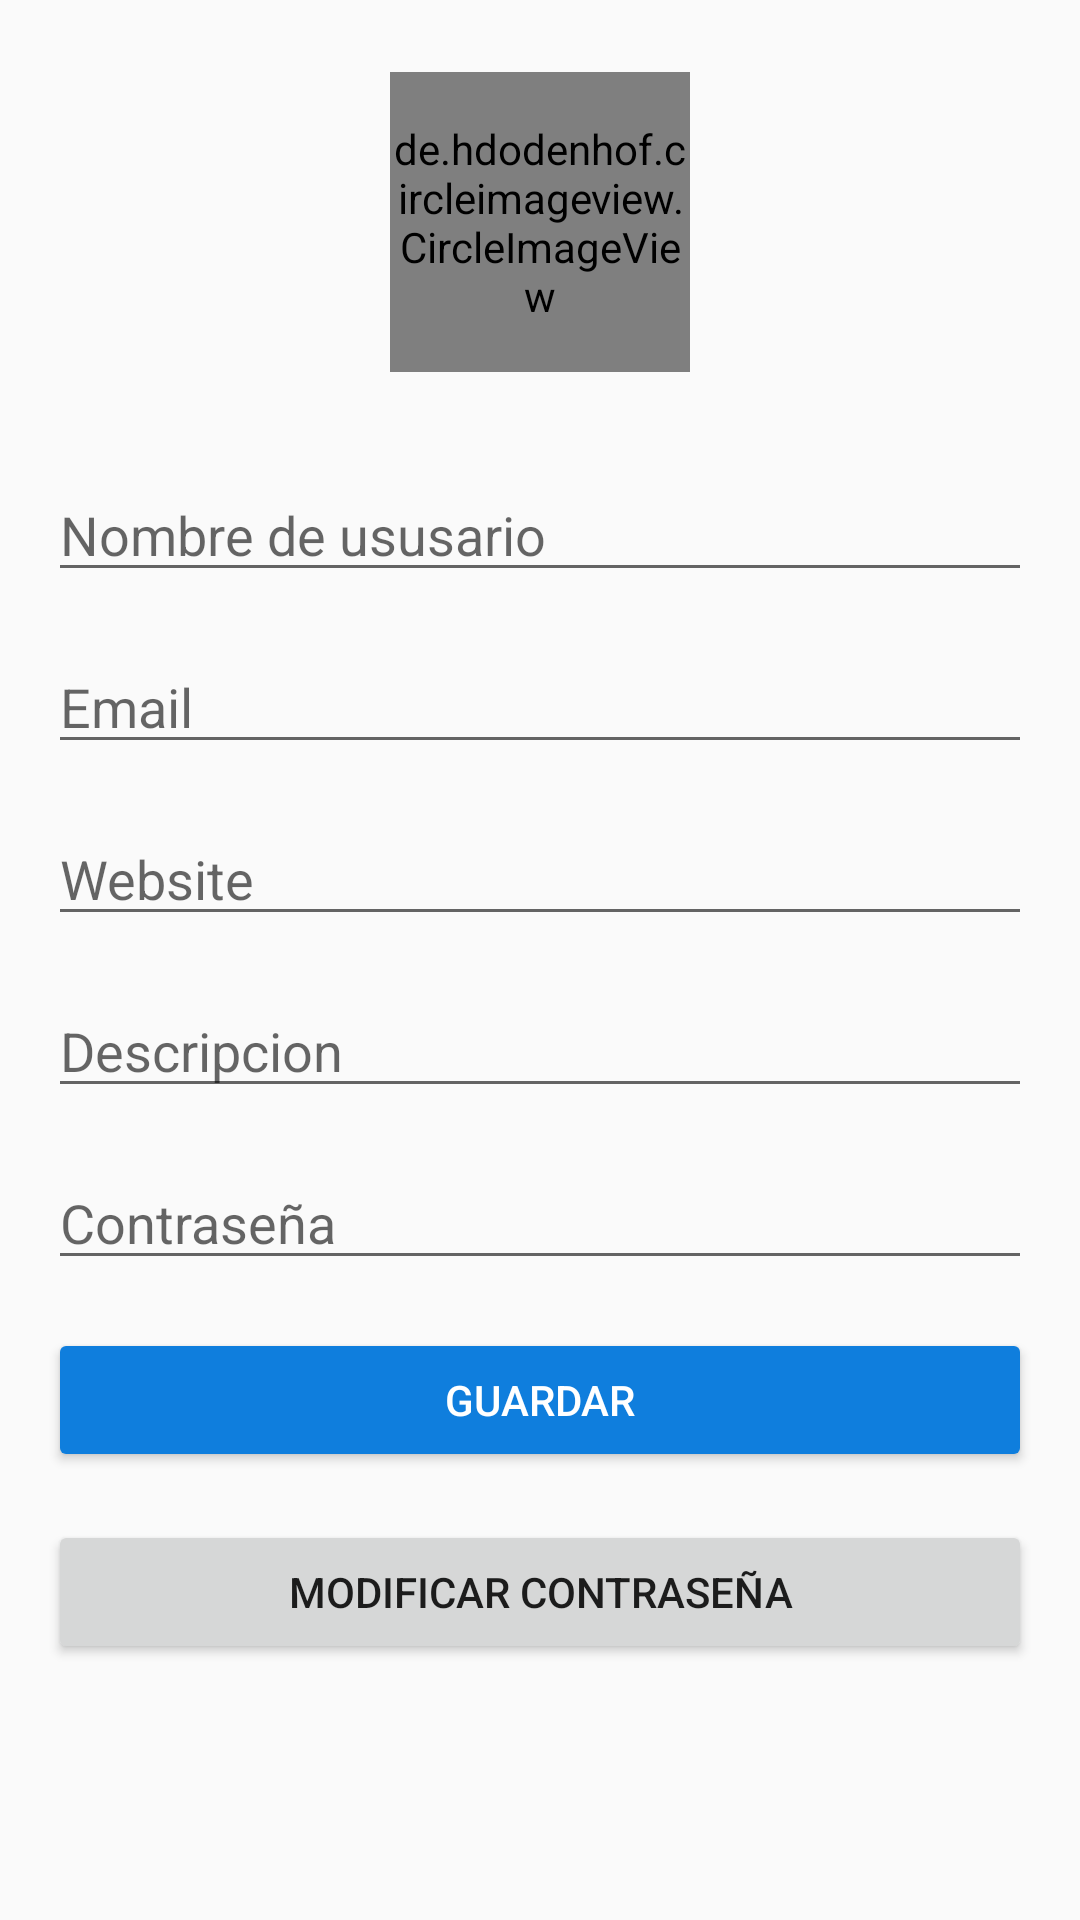

Produce the Android XML layout that renders to this screen, including the resource entries it uses.
<!-- AndroidManifest.xml: application theme AppTheme -->
<!-- res/layout/profile_fragment.xml -->
<?xml version="1.0" encoding="utf-8"?>
<ScrollView xmlns:android="http://schemas.android.com/apk/res/android"
    xmlns:app="http://schemas.android.com/apk/res-auto"
    xmlns:tools="http://schemas.android.com/tools"
    android:layout_width="match_parent"
    android:layout_height="match_parent"
    tools:layout_editor_absoluteX="16dp"
    tools:layout_editor_absoluteY="16dp">

    <androidx.constraintlayout.widget.ConstraintLayout
        android:layout_width="match_parent"
        android:layout_height="wrap_content"
        android:padding="16dp"
        tools:context=".ui.profile.ProfileFragment">


        <de.hdodenhof.circleimageview.CircleImageView
            android:id="@+id/imageViewAvatar"
            android:layout_width="100dp"
            android:layout_height="100dp"
            android:layout_marginStart="8dp"
            android:layout_marginTop="8dp"
            android:layout_marginEnd="8dp"
            android:src="@drawable/ic_account_circle_black_24dp"
            app:layout_constraintEnd_toEndOf="parent"
            app:layout_constraintStart_toStartOf="parent"
            app:layout_constraintTop_toTopOf="parent" />

        <EditText
            android:id="@+id/editTextUsername"
            android:layout_width="0dp"
            android:layout_height="wrap_content"
            android:layout_marginTop="32dp"
            android:ems="10"
            android:hint="@string/hint_username"
            android:importantForAutofill="no"
            android:inputType="textPersonName"
            app:layout_constraintEnd_toEndOf="parent"
            app:layout_constraintStart_toStartOf="parent"
            app:layout_constraintTop_toBottomOf="@+id/imageViewAvatar" />

        <EditText
            android:id="@+id/editTextEmail"
            android:layout_width="0dp"
            android:layout_height="wrap_content"
            android:layout_marginTop="16dp"
            android:ems="10"
            android:hint="@string/hint_email"
            android:inputType="textPersonName"
            app:layout_constraintEnd_toEndOf="parent"
            app:layout_constraintStart_toStartOf="parent"
            app:layout_constraintTop_toBottomOf="@+id/editTextUsername" />

        <EditText
            android:id="@+id/editTextCurrentPassword"
            android:layout_width="0dp"
            android:layout_height="wrap_content"
            android:layout_marginTop="16dp"
            android:ems="10"
            android:hint="@string/hint_password"
            android:inputType="textPassword"
            app:layout_constraintEnd_toEndOf="parent"
            app:layout_constraintHorizontal_bias="0.781"
            app:layout_constraintStart_toStartOf="parent"
            app:layout_constraintTop_toBottomOf="@+id/editTextDescripcion" />

        <Button
            android:id="@+id/buttonSave"
            android:layout_width="0dp"
            android:layout_height="wrap_content"
            android:layout_marginTop="16dp"
            android:backgroundTint="@color/colorAzul"
            android:text="Guardar"
            android:textColor="@android:color/white"
            app:layout_constraintEnd_toEndOf="parent"
            app:layout_constraintHorizontal_bias="0.781"
            app:layout_constraintStart_toStartOf="parent"
            app:layout_constraintTop_toBottomOf="@+id/editTextCurrentPassword" />

        <Button
            android:id="@+id/buttonChangePass"
            android:layout_width="0dp"
            android:layout_height="wrap_content"
            android:layout_marginTop="16dp"
            android:text="Modificar contraseña"
            app:layout_constraintEnd_toEndOf="parent"
            app:layout_constraintHorizontal_bias="0.781"
            app:layout_constraintStart_toStartOf="parent"
            app:layout_constraintTop_toBottomOf="@+id/buttonSave" />

        <EditText
            android:id="@+id/editTextWebsite"
            android:layout_width="0dp"
            android:layout_height="wrap_content"
            android:layout_marginTop="16dp"
            android:ems="10"
            android:hint="Website"
            android:inputType="textPersonName"
            app:layout_constraintEnd_toEndOf="parent"
            app:layout_constraintStart_toStartOf="parent"
            app:layout_constraintTop_toBottomOf="@+id/editTextEmail" />

        <EditText
            android:id="@+id/editTextDescripcion"
            android:layout_width="0dp"
            android:layout_height="wrap_content"
            android:layout_marginTop="16dp"
            android:ems="10"
            android:gravity="start|top"
            android:hint="Descripcion"
            android:inputType="textMultiLine"
            app:layout_constraintEnd_toEndOf="parent"
            app:layout_constraintStart_toStartOf="parent"
            app:layout_constraintTop_toBottomOf="@+id/editTextWebsite" />


    </androidx.constraintlayout.widget.ConstraintLayout>
</ScrollView>
<!-- resources referenced by this layout -->
<resources>
  <color name="colorAzul">#0F7EDD</color>
  <string name="hint_email">Email</string>
  <string name="hint_password">Contraseña</string>
  <string name="hint_username">Nombre de ususario</string>
  <style name="AppTheme" parent="Theme.AppCompat.DayNight">
          
          <item name="colorPrimary">@color/colorPrimary</item>
          <item name="colorPrimaryDark">@color/colorPrimaryDark</item>
          <item name="colorAccent">@color/colorAccent</item>
          <item name="android:windowLightStatusBar">true</item>
      </style>
  <color name="colorPrimary">@color/colorAzulDark</color>
  <color name="colorPrimaryDark">#DDDDDD</color>
  <color name="colorAccent">@color/colorAzulDark</color>
  <color name="colorAzulDark">#0E5CA2</color>
</resources>
